Run: headless pygame with SDL's dummy video driver; simulated clock (each Clock.tick advances the game by its frame time, no real sleeping); random seed 0; keys injected as events and as key.get_pressed() state; no mouse input.
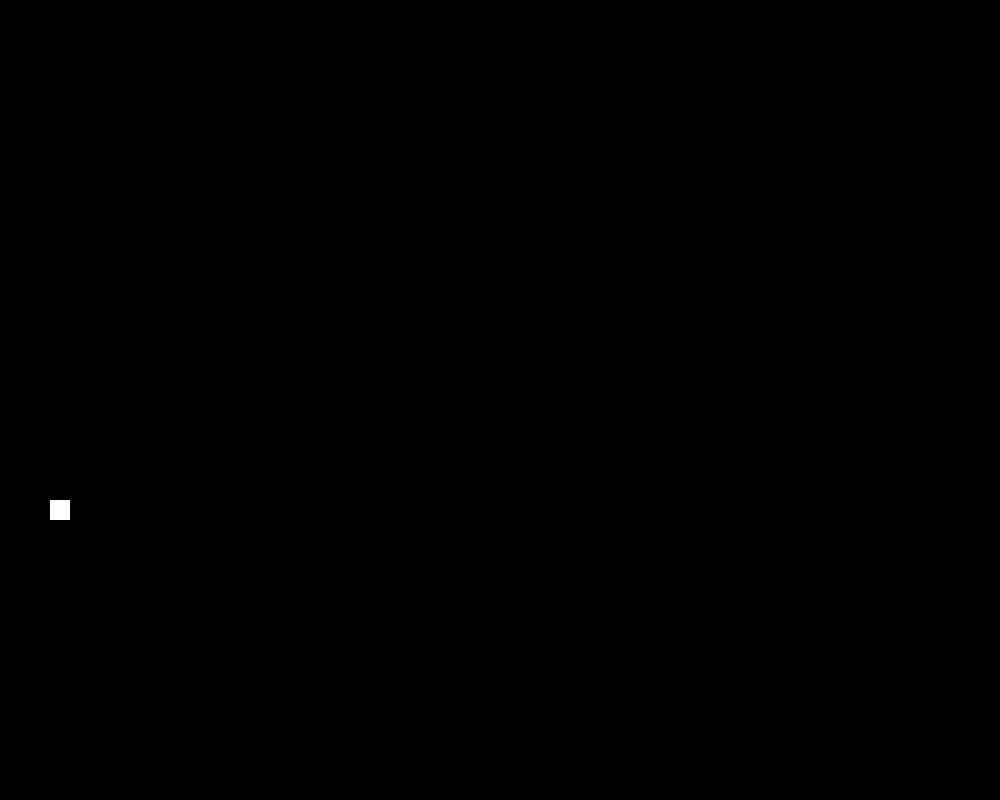
Frame 1 of 4 · flips 1–60 · no input
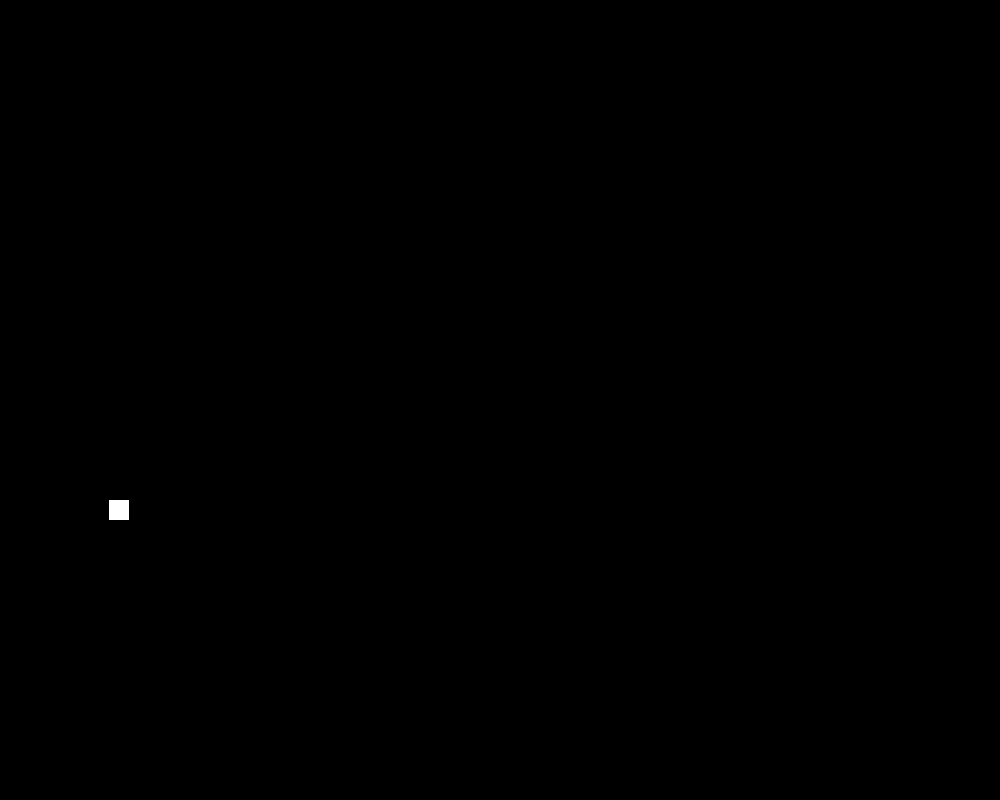
Frame 2 of 4 · flips 61–180 · tapped SPACE, RETURN · held RIGHT (→), D
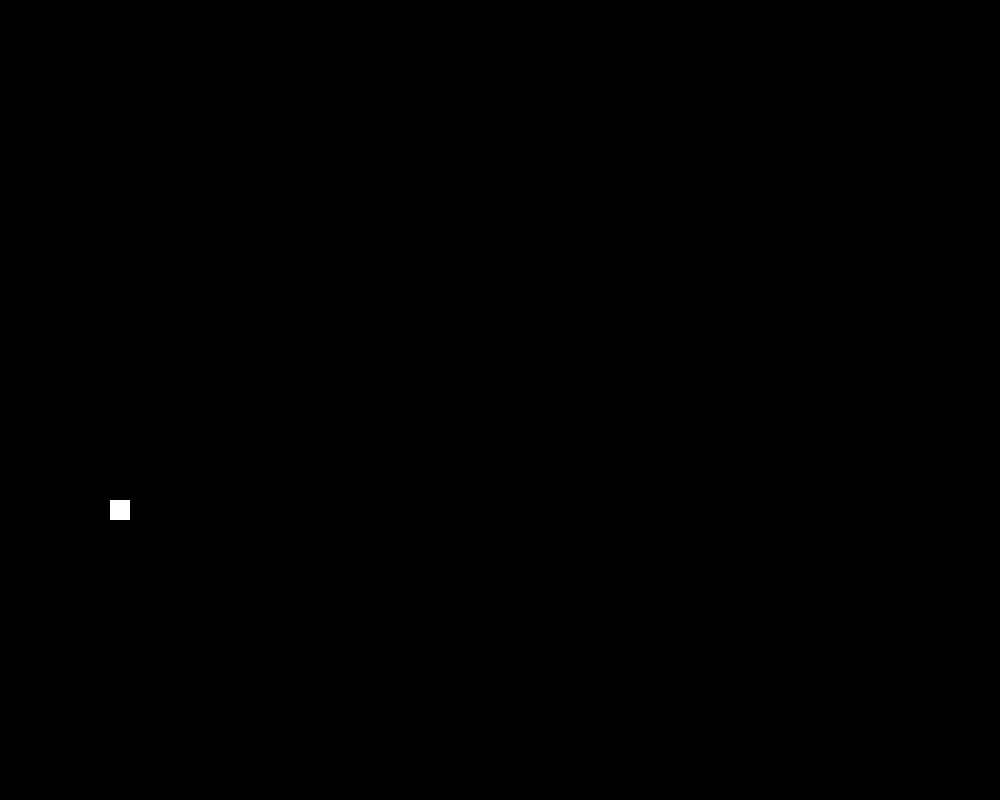
Frame 3 of 4 · flips 181–300 · held DOWN (↓), S
Frame 4 of 4 · flips 301–420 · held LEFT (←), A, UP (↑), W · screen same as frame 1, image omitted

The pygame program that drew these frames:

import pygame

BLACK = (0, 0, 0)
WHITE = (255, 255, 255)

SCREEN_WIDTH = 1000
SCREEN_HEIGHT = 800

CHARACTER_SPEED = 0.5
CHARACTER_WIDTH = 20
CHARACTER_HEIGHT = 20


def main():
    pygame.init()

    screen = pygame.display.set_mode((SCREEN_WIDTH, SCREEN_HEIGHT))
    pygame.display.set_caption("Definitely not Donkey Kong")

    running = True

    character_position_x = 50
    character_position_y = 500

    while running:
        for event in pygame.event.get():
            if event.type == pygame.QUIT:
                running = False

        screen.fill(BLACK)

        pygame.draw.rect(
            screen,
            WHITE,
            (
                character_position_x,
                character_position_y,
                CHARACTER_WIDTH,
                CHARACTER_HEIGHT,
            ),
        )

        keys = pygame.key.get_pressed()
        if keys[pygame.K_RIGHT]:
            character_position_x += CHARACTER_SPEED
            if character_position_x > SCREEN_WIDTH - CHARACTER_WIDTH:
                character_position_x = SCREEN_WIDTH - CHARACTER_WIDTH
        if keys[pygame.K_LEFT]:
            character_position_x -= CHARACTER_SPEED
            if character_position_x < 0:
                character_position_x = 0

        pygame.display.update()


if __name__ == "__main__":
    main()
